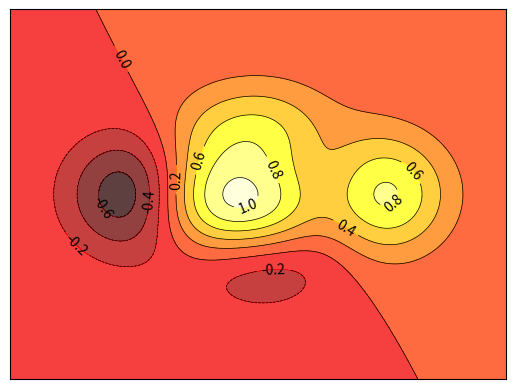

Generate this figure with matplotlib:
# 等高线
import matplotlib.pyplot as plt
import numpy as np

x = np.linspace(-3, 3, 255)
y = np.linspace(-3, 3, 255)

# 生成网格，返回list,有两个元素,第一个元素是X轴的取值,第二个元素是Y轴的取值
X, Y = np.meshgrid(x, y)


def f(x, y):
    return (1 - x / 2 + x**5 + y**3) * np.exp(-x**2 -y**2)


# 填充颜色：8 代表分割线，热线图：hot，冷线图：cool
plt.contourf(X, Y, f(X, Y), 8, alpha=0.75, cmap='hot')

# 划线：colors，linewidths 不要忘记 有s
c = plt.contour(X, Y, f(X, Y), 8, colors='black', linewidths=0.5)

# 添加高度数字，inline：穿过数字那些地方留空白
plt.clabel(c, inline=True, fontsize=10)


# 列出所有可用等高线图的颜色
# print(list(plt.cm.cmap_d.keys()))
# print(len(plt.cm.cmap_d.keys()))


plt.xticks([])
plt.yticks([])

plt.show()


